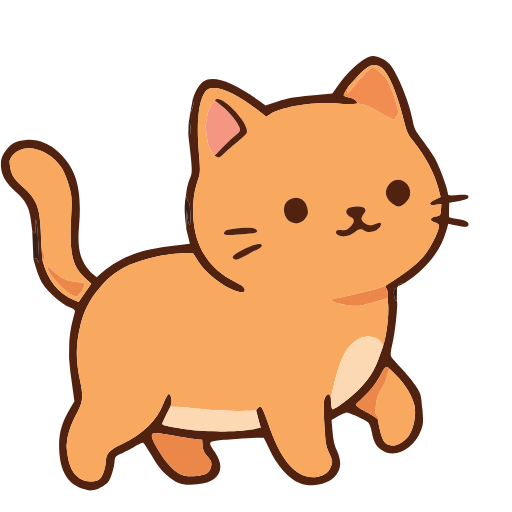
t = 0.00 s
t = 0.60 s: frame unchanged from t = 0.00 s, image omitted
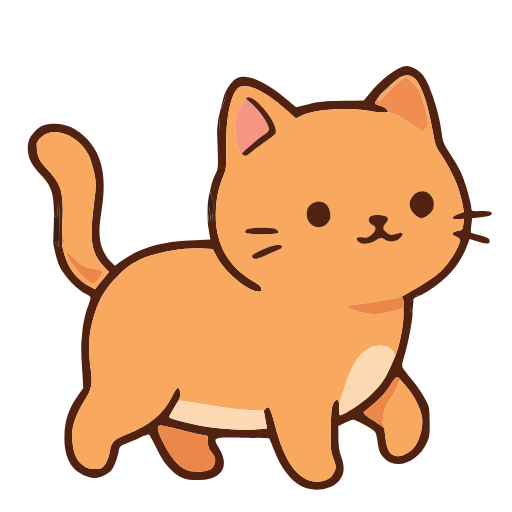
t = 1.33 s
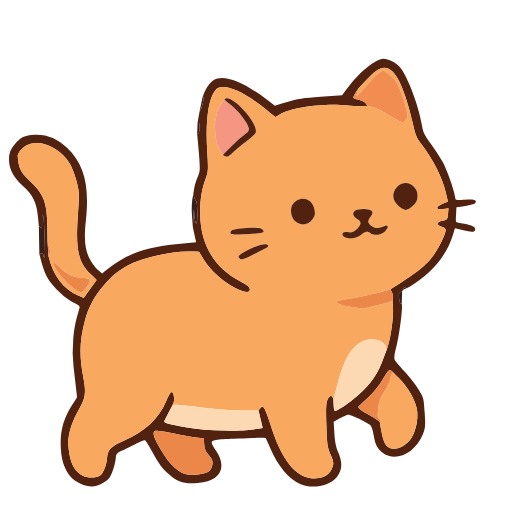
t = 1.84 s
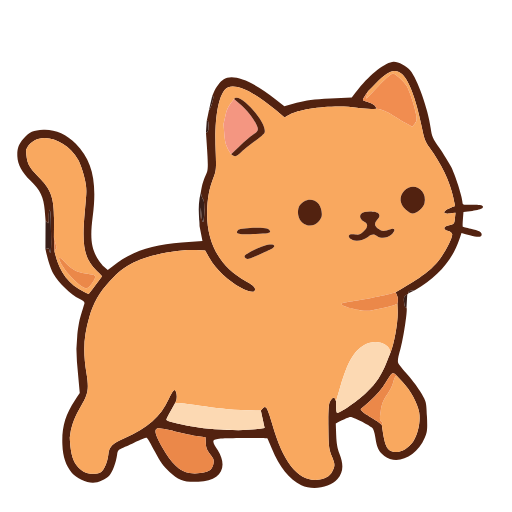
t = 2.92 s
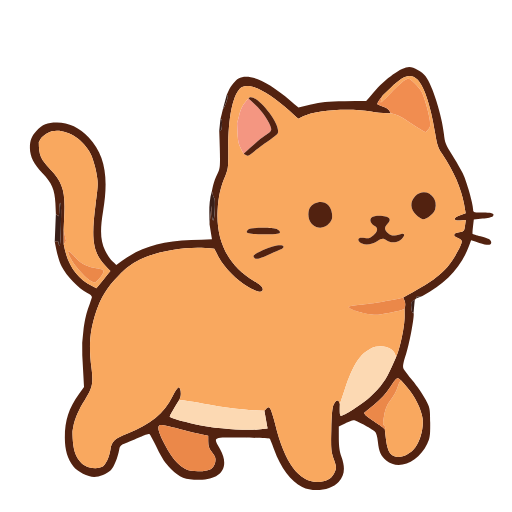
t = 3.46 s

The animated SVG that drew these frames (rendered in a browser with its animation timeline set to each time). Animation: 7 SMIL elements (animate=6,animateTransform=1); one cycle of 4.00 s, repeats indefinitely.

<svg xmlns="http://www.w3.org/2000/svg" width="400" height="400" viewBox="0 0 400 400"><g><animateTransform attributeName="transform" dur="0.6s" repeatCount="indefinite" type="rotate" values="-5,200,400; 5,200,400; -5,200,400"/><path id="41" fill="#522210" stroke="none" d="M 44,188 C 46.484,187.224 47,187.740 47,189.031 C 47,190.114 47.338,191 47.750,191 C 48.435,191 48.831,183.277 49.112,164.500 C 49.170,160.650 48.906,157.500 48.527,157.500 C 48.148,157.500 47.761,160.074 47.668,163.221 C 47.529,167.927 47.278,168.681 46.250,167.471 C 45.833,166.981 45.417,166.490 45,166 C 44.892,163.250 44.784,160.500 44.676,157.750 C 44.268,147.340 41.928,141.874 34.586,134.176 C 28.068,127.342 25.052,121.237 25.022,114.815 C 24.994,108.801 26.345,105.313 30.311,101.165 C 35.132,96.123 38.382,94.824 46.177,94.824 C 55.382,94.824 63.879,98.900 71.064,106.761 C 83.460,120.324 86.619,137.111 81.908,164.389 C 79.322,179.360 79.692,187.369 83.321,195.035 C 84.762,198.079 87.300,201.871 88.960,203.462 C 89.966,204.426 90.973,205.390 91.979,206.354 C 93.399,205.347 94.820,204.339 96.240,203.332 C 111.199,192.720 126.763,188.130 150.662,187.283 C 156.049,187.092 161.438,186.901 166.825,186.710 C 166.217,182.807 165.608,178.903 165,175 C 165.547,170.167 166.093,165.333 166.640,160.500 C 166.700,162.417 166.760,164.333 166.820,166.250 C 166.919,169.413 167.402,172 167.894,172 C 169.018,172 169.936,155.821 168.881,154.602 C 168.454,154.108 167.856,152.646 167.552,151.352 C 167.368,150.568 167.184,149.784 167,149 C 167.334,147.516 167.668,146.033 168.002,144.549 C 168.553,142.101 170.099,138.040 171.436,135.525 C 173.761,131.153 173.848,130.314 173,102 C 174.424,102.788 174.987,100.764 175.169,98.009 C 175.351,95.255 175.163,93 174.750,93 C 174.500,93 174.250,93 174,93 C 174.667,90.333 175.333,87.667 176,85 C 177.695,83.509 180.833,74 179.630,74 C 179.420,74 179.210,74 179,74 C 179.472,73.005 179.944,72.009 180.416,71.014 C 182.375,66.884 185.755,62.731 188.334,61.285 C 196.203,56.872 210.599,63.103 228.760,78.782 C 230.847,80.583 232.933,82.386 235.020,84.187 C 238.267,83.422 241.513,82.656 244.760,81.891 C 252.762,80.006 257.483,79.582 271.215,79.514 C 276.787,79.486 282.359,79.459 287.931,79.431 C 289.797,77.276 291.663,75.121 293.529,72.966 C 303.133,61.874 315.669,53 321.736,53 C 325.350,53 331.606,56.616 334.457,60.354 C 339.763,67.311 347.087,90.912 348.547,105.760 C 349.186,112.258 349.839,113.939 354.775,121.760 C 357.808,126.567 361.581,133.236 363.159,136.579 C 366.090,142.789 371,160.353 371,164.628 C 371,166.911 371.278,167 378.441,167 C 385.680,167 388.328,168.072 386.243,170.157 C 385.702,170.698 382.164,171.446 378.380,171.820 C 376.087,172.047 373.793,172.273 371.500,172.500 C 371.276,174.332 371.053,176.164 370.829,177.996 C 370.460,181.019 370.304,183.638 370.482,183.816 C 370.660,183.994 373.437,184.825 376.653,185.662 C 382.928,187.296 385,188.500 385,190.515 C 385,192.822 382.251,192.900 375.726,190.779 C 373.579,190.081 371.433,189.383 369.286,188.685 C 368.669,190.321 368.053,191.957 367.436,193.593 C 361.405,209.595 349.056,222.612 331,232 C 327.543,232.045 326.418,232.495 326.270,233.029 C 326.180,233.353 326.090,233.676 326,234 C 325.667,234.333 325.333,234.667 325,235 C 322.326,236.028 321.995,237.352 322.209,240.593 C 322.369,243.018 322.837,245.001 323.250,245.001 C 323.500,245.001 323.750,245 324,245 C 324.033,245.250 324.065,245.500 324.098,245.750 C 324.517,248.966 320.460,269.815 317.969,277.251 C 315.703,284.015 315.136,286.990 315.827,288.477 C 316.344,289.590 319.510,293.851 322.863,297.947 C 326.216,302.043 330.656,308.568 332.730,312.447 C 336.463,319.431 336.500,319.613 336.499,331 C 336.498,341.088 336.202,343.114 334.094,347.500 C 327.069,362.116 311.491,368.333 301.969,360.320 C 297.780,356.795 296.367,353.606 295.556,345.842 C 295.106,341.536 294.267,338.672 293.180,337.734 C 289.883,334.890 278.469,328.681 276.717,328.780 C 275.736,328.835 272.717,329.920 270.008,331.190 C 268.366,331.960 266.724,332.730 265.082,333.500 C 265.068,336.512 265.055,339.523 265.041,342.535 C 265.011,349.091 265.549,353.131 267,357.260 C 270.081,366.026 269.407,371.728 264.683,376.882 C 258.793,383.307 245.033,385.097 236.217,380.586 C 227.313,376.030 219.534,365.540 214.419,351.192 C 212.911,346.961 211.412,343.209 211.088,342.854 C 210.764,342.499 201.163,342.024 189.750,341.799 C 165.848,341.327 166.676,340.912 172.157,350.624 C 179.988,364.500 173.223,374.486 156,374.477 C 144.913,374.471 140.689,372.849 133.778,365.938 C 129.195,361.355 126.780,357.708 122.947,349.583 C 120.234,343.832 117.608,338.876 117.110,338.568 C 116.612,338.260 113.347,339.298 109.853,340.874 C 106.359,342.450 101.377,344.505 98.782,345.440 C 94.578,346.955 93.992,347.541 93.398,350.820 C 92.289,356.945 89.114,364.545 86.726,366.788 C 83.699,369.631 77.800,372.002 73.782,371.990 C 68.942,371.976 60.653,367.724 57.559,363.667 C 52.970,357.651 51,350.957 51,341.384 C 51,327.688 54.051,318.354 62.241,307 C 63.563,305.167 64.887,303.333 66.209,301.500 C 65.806,293.333 65.403,285.167 65,277 C 65,273.667 65,270.333 65,267 C 65.333,263.827 65.667,260.655 66,257.482 C 66.557,252.183 68.150,244.758 69.594,240.732 C 71.021,236.755 72.416,232.744 72.693,231.820 C 73.056,230.611 71.985,229.523 68.868,227.933 C 62.567,224.719 52.875,214.514 49.313,207.345 C 47.631,203.960 45.748,198.223 44,188 ZM 301,75 C 297.121,79.956 296.334,81.702 296.748,82.077 C 297.162,82.452 299.210,83.305 301.300,83.973 C 303.390,84.641 305.528,86.046 306.050,87.094 C 306.367,87.729 306.683,88.365 307,89 C 301.962,89.254 296.504,88.579 291.619,87.664 C 274.848,84.522 247.964,86.248 238.677,91.062 C 237.403,91.723 236.128,92.383 234.854,93.044 C 232.628,90.999 230.403,88.953 228.177,86.908 C 209.720,69.948 194.879,63.216 189.249,69.250 C 183.448,75.468 180.010,92.899 180.004,116.126 C 180,130.515 179.807,132.188 177.558,137.273 C 173.774,145.830 172.008,153.606 171.376,164.500 C 169.980,188.577 179.723,207.665 199.450,219.500 C 204.246,222.377 206.171,224.131 206.309,225.749 C 206.601,229.184 202.573,228.650 195.002,224.250 C 186.158,219.111 176.247,209.023 172.031,200.870 C 170.888,198.660 169.745,196.450 168.602,194.240 C 166.252,194.033 163.901,193.826 161.551,193.619 C 145.955,192.246 121.884,196.390 110.193,202.461 C 103.092,206.149 100.182,208.328 93.320,215.101 C 84.909,223.403 79.729,231.651 76.112,242.500 C 70.983,257.886 69.965,269.013 72.096,286.388 C 73.608,298.718 72.821,302.486 66.809,311.695 C 61.949,319.139 58.787,326.416 57.566,332.965 C 57.377,333.977 57.189,334.988 57,336 C 57.016,351.096 59.476,358.047 66.509,362.866 C 69.894,365.185 76.745,365.742 80.062,363.967 C 82.698,362.556 85.659,356.453 86.532,350.634 C 87.513,344.092 90.010,341.760 100,338.054 C 117.719,331.481 128.694,322.514 135.455,309.089 C 137.511,305.006 139.617,302.036 140.297,302.259 C 141.899,302.785 142.390,308.386 141.060,310.954 C 140.707,311.636 140.353,312.318 140,313 C 134.575,321.701 133,324.609 133,325.075 C 133,326.136 140.302,328.338 154.458,331.548 C 167.262,334.451 191.292,336.434 201.955,335.467 C 204.440,335.242 206.925,335.016 209.410,334.791 C 209.008,332.493 208.607,330.193 208.205,327.895 C 207.803,325.597 207.402,323.298 207,321 C 209.814,317.784 210.171,317.754 211.376,319.036 C 212.133,319.841 213.968,325.587 215.455,331.805 C 223.017,363.425 234.865,378.516 250.725,376.728 C 256.305,376.099 259.815,373.683 261.706,369.172 C 263.147,365.733 263.102,365.085 260.987,358.974 C 258.905,352.958 258.764,351.160 259.184,335.974 C 259.501,324.525 260.076,318.608 261.070,316.574 C 262.744,313.150 264.590,312.245 265.416,314.445 C 265.611,314.963 265.805,315.482 266,316 C 265.692,324.398 265.982,325.428 267.076,325.191 C 270.919,324.357 284.043,315.795 290.185,310.115 C 298.301,302.609 302.047,297.431 306.637,287.370 C 307.758,284.913 308.879,282.457 310,280 C 313.269,273.229 317,255.879 317,247.449 C 317,245.633 317,243.816 317,242 C 317.845,239.186 317.620,237.160 317.045,235.684 C 316.697,234.789 316.348,233.895 316,233 C 337.739,221.379 345.014,216.304 351.703,208.092 C 356.373,202.359 362,192.186 362,189.477 C 362,188.608 360.650,187.425 359,186.850 C 354.640,185.330 355.144,182.925 359.958,182.279 C 363.767,181.768 363.940,181.580 364.583,177.292 C 364.806,175.807 365.029,174.322 365.252,172.837 C 363.793,172.948 362.335,173.057 360.876,173.168 C 354.955,173.617 354.927,171.120 360.831,169.032 C 362.275,168.521 363.719,168.011 365.163,167.500 C 364.764,165.167 364.364,162.833 363.965,160.500 C 361.882,148.318 355.964,134.560 346.975,121 C 343.853,116.290 343.081,113.920 341.598,104.500 C 338.056,82.002 332.554,65.955 327.035,62.025 C 321.709,58.232 317.114,59.884 307.250,69.137 C 305.167,71.091 303.083,73.046 301,75 ZM 168.286,357 C 167.957,356.175 166.633,354.108 165.344,352.406 C 163.676,350.204 163,347.990 163,344.727 C 163,343.199 163,341.670 163,340.142 C 161.083,339.770 159.167,339.398 157.250,339.026 C 154.087,338.412 145.988,336.368 139.252,334.485 C 132.516,332.602 126.328,331.320 125.502,331.637 C 122.937,332.621 123.815,336.448 128.960,346.726 C 135.298,359.386 142.252,366.465 149.407,367.538 C 156.337,368.577 163.844,367.606 166.020,365.389 C 168.104,363.266 169.186,359.259 168.286,357 ZM 314,298 C 311.172,294.762 310.590,295.297 305.766,302.518 C 302.150,307.930 298.046,312.402 292.743,316.710 C 290.162,318.807 287.581,320.903 285,323 C 285,324.411 287.812,326.617 291.250,328.812 C 294.688,331.007 298.288,333.522 299.250,334.401 C 299.833,334.934 300.417,335.467 301,336 C 302.623,352.918 303.999,356.182 310.076,357.517 C 314.334,358.452 321.306,354.941 324.818,350.092 C 328.966,344.365 331.438,334.660 330.552,327.571 C 329.677,320.568 324.536,310.147 318.554,303.250 C 317.036,301.500 315.518,299.750 314,298 ZM 51,190 C 53.726,205.810 60.745,216.378 72.645,222.587 C 73.867,223.225 75.090,223.862 76.312,224.500 C 78.151,222.267 79.991,220.033 81.830,217.800 C 83.669,215.567 85.508,213.333 87.347,211.100 C 85.926,209.559 84.505,208.017 83.084,206.476 C 73.765,196.366 72.287,186.433 76.039,159.140 C 78.258,143.001 78.281,142.124 76.708,133.556 C 75.812,128.676 73.853,122.260 72.354,119.298 C 65.313,105.382 48.513,97.401 38.519,103.223 C 36.329,104.499 33.967,106.545 33.269,107.771 C 32.846,108.514 32.423,109.257 32,110 C 32,120.250 33.278,123.325 40.940,131.500 C 50.418,141.613 52.509,148.510 51.609,166.699 C 51.406,170.799 51.203,174.900 51,179 C 51,182.667 51,186.333 51,190 Z"/><path id="13" fill="#F9A85F" stroke="none" d="M 307,89 C 311.263,89.681 315.425,91.902 319,94.376 C 322.575,96.850 327.452,100.070 329.838,101.531 C 331.284,102.417 332.730,103.302 334.176,104.188 C 334.852,103.462 335.530,102.735 336.206,102.009 C 337.925,100.164 338.133,99.042 337.567,94.666 C 336.805,88.772 333.476,76.945 331.329,72.500 C 330.532,70.850 327.995,67.740 325.690,65.590 C 321.559,61.736 321.457,61.703 318.500,63.246 C 316.850,64.107 311.950,68.467 307.611,72.934 C 303.272,77.401 299.565,80.898 299.372,80.705 C 299.179,80.512 299.466,79.149 300.010,77.677 C 300.340,76.785 300.670,75.892 301,75 C 303.083,73.046 305.167,71.091 307.250,69.137 C 317.114,59.884 321.709,58.232 327.035,62.025 C 332.554,65.955 338.056,82.002 341.598,104.500 C 343.081,113.920 343.853,116.290 346.975,121 C 355.964,134.560 361.882,148.318 363.965,160.500 C 364.364,162.833 364.764,165.167 365.163,167.500 C 363.719,168.011 362.275,168.521 360.831,169.032 C 354.927,171.120 354.955,173.617 360.876,173.168 C 362.335,173.057 363.793,172.948 365.252,172.837 C 365.029,174.322 364.806,175.807 364.583,177.292 C 363.940,181.580 363.767,181.768 359.958,182.279 C 355.144,182.925 354.640,185.330 359,186.850 C 360.650,187.425 362,188.608 362,189.477 C 362,192.186 356.373,202.359 351.703,208.092 C 345.014,216.304 337.739,221.379 316,233 C 309.878,234.704 290.795,237.851 282.228,238.569 C 277.678,238.950 273.726,239.634 273.445,240.088 C 272.146,242.189 290.329,247.247 296.201,246.417 C 303.339,245.409 312.797,243.590 314.750,242.851 C 315.500,242.567 316.250,242.284 317,242 C 317,243.816 317,245.633 317,247.449 C 317,255.879 313.269,273.229 310,280 C 310,272.535 298.749,268.507 290.210,272.915 C 281.576,277.372 276.484,285.315 269.891,304.612 C 268.594,308.408 267.297,312.204 266,316 C 265.805,315.482 265.611,314.963 265.416,314.445 C 264.590,312.245 262.744,313.150 261.070,316.574 C 260.076,318.608 259.501,324.525 259.184,335.974 C 258.764,351.160 258.905,352.958 260.987,358.974 C 263.102,365.085 263.147,365.733 261.706,369.172 C 259.815,373.683 256.305,376.099 250.725,376.728 C 234.865,378.516 223.017,363.425 215.455,331.805 C 213.968,325.587 212.133,319.841 211.376,319.036 C 210.171,317.754 209.814,317.784 207,321 C 187.649,320.086 176.477,318.492 163.205,315.870 C 152.005,313.657 142.201,312.107 141.420,312.424 C 140.947,312.616 140.473,312.808 140,313 C 140.353,312.318 140.707,311.636 141.060,310.954 C 142.390,308.386 141.899,302.785 140.297,302.259 C 139.617,302.036 137.511,305.006 135.455,309.089 C 128.694,322.514 117.719,331.481 100,338.054 C 90.010,341.760 87.513,344.092 86.532,350.634 C 85.659,356.453 82.698,362.556 80.062,363.967 C 76.745,365.742 69.894,365.185 66.509,362.866 C 59.476,358.047 57.016,351.096 57,336 C 57.189,334.988 57.377,333.977 57.566,332.965 C 58.787,326.416 61.949,319.139 66.809,311.695 C 72.821,302.486 73.608,298.718 72.096,286.388 C 69.965,269.013 70.983,257.886 76.112,242.500 C 79.729,231.651 84.909,223.403 93.320,215.101 C 100.182,208.328 103.092,206.149 110.193,202.461 C 121.884,196.390 145.955,192.246 161.551,193.619 C 163.901,193.826 166.252,194.033 168.602,194.240 C 169.745,196.450 170.888,198.660 172.031,200.870 C 176.247,209.023 186.158,219.111 195.002,224.250 C 202.573,228.650 206.601,229.184 206.309,225.749 C 206.171,224.131 204.246,222.377 199.450,219.500 C 179.723,207.665 169.980,188.577 171.376,164.500 C 172.008,153.606 173.774,145.830 177.558,137.273 C 179.807,132.188 180,130.515 180.004,116.126 C 180.010,92.899 183.448,75.468 189.249,69.250 C 194.879,63.216 209.720,69.948 228.177,86.908 C 230.403,88.953 232.628,90.999 234.854,93.044 C 236.128,92.383 237.403,91.723 238.677,91.062 C 247.964,86.248 274.848,84.522 291.619,87.664 C 296.504,88.579 301.962,89.254 307,89 ZM 196,77 C 195.044,78.083 194.088,79.167 193.132,80.250 C 191.555,82.037 189.769,85.525 189.164,88 C 188.559,90.475 187.825,93.287 187,96 C 187.103,98.757 187.206,101.515 187.309,104.272 C 187.545,110.591 188.135,113.425 192,120 C 192.583,120.377 193.167,120.753 193.750,121.130 C 195.196,122.063 196.284,121.603 200,118.492 C 202.475,116.420 207.577,112.695 211.338,110.214 C 215.099,107.733 218.429,105.046 218.737,104.243 C 221.675,96.586 199.747,70.312 196,77 ZM 195.200,179.200 C 192.101,182.299 194.568,183 208.582,183 C 218.147,183 220,182.752 220,181.475 C 220,180.636 218.846,179.511 217.435,178.975 C 213.707,177.558 196.670,177.730 195.200,179.200 ZM 206.750,195.402 C 198.848,199.019 197.973,199.902 200.343,201.869 C 201.362,202.714 203.715,202.128 210.093,199.439 C 214.717,197.489 219.548,195.461 220.829,194.932 C 222.110,194.403 222.961,193.416 222.721,192.736 C 221.945,190.536 214.762,191.735 206.750,195.402 ZM 243.231,163.020 C 242.480,164.443 242.125,167.203 242.399,169.498 C 243.407,177.941 253.171,181.150 258.518,174.796 C 260.822,172.057 261.140,170.937 260.705,167.079 C 259.857,159.559 253.563,155.973 247.020,159.284 C 245.656,159.974 243.951,161.656 243.231,163.020 ZM 281.930,186.543 C 280.393,187.493 281.338,189.337 284.079,190.734 C 287.053,192.250 292.535,191.399 296.154,188.861 C 299.321,186.640 300.849,186.572 303.441,188.532 C 306.211,190.627 311.291,190.345 314.365,187.927 C 317.710,185.296 317.948,182.496 314.750,183.407 C 308.588,185.162 307.416,185.115 304.734,183.006 C 301.420,180.400 301.287,178.389 304.217,175.270 C 305.951,173.424 306.200,172.539 305.363,171.205 C 303.840,168.779 293.860,168.283 291.620,170.523 C 289.733,172.410 290.798,175.286 294.023,177.012 C 296.907,178.556 296.445,181.447 292.829,184.490 C 290.258,186.653 289.025,187.040 286.312,186.531 C 284.472,186.186 282.500,186.191 281.930,186.543 ZM 325.923,153.923 C 321.601,158.245 321.788,163.988 326.400,168.600 C 328.270,170.470 330.678,172 331.752,172 C 335.017,172 340.366,167.704 341.343,164.299 C 344.278,154.066 333.220,146.626 325.923,153.923 Z"/><path id="13" fill="#F9A85F" stroke="none" d="M 32,110 C 32.423,109.257 32.846,108.514 33.269,107.771 C 33.967,106.545 36.329,104.499 38.519,103.223 C 48.513,97.401 65.313,105.382 72.354,119.298 C 73.853,122.260 75.812,128.676 76.708,133.556 C 78.281,142.124 78.258,143.001 76.039,159.140 C 72.287,186.433 73.765,196.366 83.084,206.476 C 84.505,208.017 85.926,209.559 87.347,211.100 C 85.508,213.333 83.669,215.567 81.830,217.800 C 79.991,220.033 78.151,222.267 76.312,224.500 C 75.090,223.862 73.867,223.225 72.645,222.587 C 60.745,216.378 53.726,205.810 51,190 C 51.304,189.583 51.607,189.165 51.911,188.748 C 52.215,188.331 52.518,187.913 52.822,187.496 C 52.215,184.664 51.607,181.832 51,179 C 51.203,174.900 51.406,170.799 51.609,166.699 C 52.509,148.510 50.418,141.613 40.940,131.500 C 33.278,123.325 32,120.250 32,110 ZM 80.250,209.621 C 79.287,209.338 76.700,208.797 74.500,208.418 C 68.380,207.365 63.618,204.541 59.155,199.320 C 54.555,193.938 52.977,194.043 55.594,199.558 C 59.619,208.040 71.013,219.965 75.114,219.990 C 76.747,220 82,213.344 82,211.264 C 82,210.643 81.213,209.904 80.250,209.621 Z"/><path id="11" fill="#FCD9B3" stroke="none" d="M 140,313 C 140.473,312.808 140.947,312.616 141.420,312.424 C 142.201,312.107 152.005,313.657 163.205,315.870 C 176.477,318.492 187.649,320.086 207,321 C 207.402,323.298 207.803,325.597 208.205,327.895 C 208.607,330.193 209.008,332.493 209.410,334.791 C 206.925,335.016 204.440,335.242 201.955,335.467 C 191.292,336.434 167.262,334.451 154.458,331.548 C 140.302,328.338 133,326.136 133,325.075 C 133,324.609 134.575,321.701 140,313 Z"/><path id="13" fill="#F9A85F" stroke="none" d="M 301,336 C 301.827,334.683 301.433,333.775 300.659,333.132 C 299.486,332.158 299.448,330.925 300.438,325.732 C 301.686,319.184 302.785,316.775 307.187,310.935 C 308.665,308.974 310.462,305.489 311.180,303.188 C 311.898,300.887 312.827,298.778 313.243,298.502 C 313.495,298.335 313.748,298.167 314,298 C 315.518,299.750 317.036,301.500 318.554,303.250 C 324.536,310.147 329.677,320.568 330.552,327.571 C 331.438,334.660 328.966,344.365 324.818,350.092 C 321.306,354.941 314.334,358.452 310.076,357.517 C 303.999,356.182 302.623,352.918 301,336 Z"/><path id="11" fill="#FCD9B3" stroke="none" d="M 266,316 C 267.297,312.204 268.594,308.408 269.891,304.612 C 276.484,285.315 281.576,277.372 290.210,272.915 C 298.749,268.507 310,272.535 310,280 C 308.879,282.457 307.758,284.913 306.637,287.370 C 302.047,297.431 298.301,302.609 290.185,310.115 C 284.043,315.795 270.919,324.357 267.076,325.191 C 265.982,325.428 265.692,324.398 266,316 Z"/><path id="5" fill="#EB8849" stroke="none" d="M 168.286,357 C 169.186,359.259 168.104,363.266 166.020,365.389 C 163.844,367.606 156.337,368.577 149.407,367.538 C 142.252,366.465 135.298,359.386 128.960,346.726 C 123.815,336.448 122.937,332.621 125.502,331.637 C 126.328,331.320 132.516,332.602 139.252,334.485 C 145.988,336.368 154.087,338.412 157.250,339.026 C 159.167,339.398 161.083,339.770 163,340.142 C 163,341.670 163,343.199 163,344.727 C 163,347.990 163.676,350.204 165.344,352.406 C 166.633,354.108 167.957,356.175 168.286,357 Z"/><path id="5" fill="#F18D50" stroke="none" d="M 301,75 C 300.670,75.892 300.340,76.785 300.010,77.677 C 299.466,79.149 299.179,80.512 299.372,80.705 C 299.565,80.898 303.272,77.401 307.611,72.934 C 311.950,68.467 316.850,64.107 318.500,63.246 C 321.457,61.703 321.559,61.736 325.690,65.590 C 327.995,67.740 330.532,70.850 331.329,72.500 C 333.476,76.945 336.805,88.772 337.567,94.666 C 338.133,99.042 337.925,100.164 336.206,102.009 C 335.530,102.735 334.852,103.462 334.176,104.188 C 332.730,103.302 331.284,102.417 329.838,101.531 C 327.452,100.070 322.575,96.850 319,94.376 C 315.425,91.902 311.263,89.681 307,89 C 306.683,88.365 306.367,87.729 306.050,87.094 C 305.528,86.046 303.390,84.641 301.300,83.973 C 299.210,83.305 297.162,82.452 296.748,82.077 C 296.334,81.702 297.121,79.956 301,75 Z"/><path id="17" fill="#F49681" stroke="none" d="M 187,96 C 187.825,93.287 188.559,90.475 189.164,88 C 189.769,85.525 191.555,82.037 193.132,80.250 C 194.088,79.167 195.044,78.083 196,77 C 197.750,78.631 199.500,80.262 201.250,81.893 C 206.594,86.874 212.405,95.482 213.473,100 C 213.985,102.167 213.360,102.967 208.782,106 C 205.877,107.925 200.913,111.863 192,120 C 188.135,113.425 187.545,110.591 187.309,104.272 C 187.206,101.515 187.103,98.757 187,96 Z"/><path id="5" fill="#EB8849" stroke="none" d="M 285,323 C 287.581,320.903 290.162,318.807 292.743,316.710 C 298.046,312.402 302.150,307.930 305.766,302.518 C 310.590,295.297 311.172,294.762 314,298 C 313.748,298.167 313.495,298.335 313.243,298.502 C 312.827,298.778 311.898,300.887 311.180,303.188 C 310.462,305.489 308.665,308.974 307.187,310.935 C 302.785,316.775 301.686,319.184 300.438,325.732 C 299.448,330.925 299.486,332.158 300.659,333.132 C 301.433,333.775 301.827,334.683 301,336 C 300.417,335.467 299.833,334.934 299.250,334.401 C 298.288,333.522 294.688,331.007 291.250,328.812 C 287.812,326.617 285,324.411 285,323 Z"/><path id="5" fill="#EB8849" stroke="none" d="M 317,242 C 316.250,242.284 315.500,242.567 314.750,242.851 C 312.797,243.590 303.339,245.409 296.201,246.417 C 290.329,247.247 272.146,242.189 273.445,240.088 C 273.726,239.634 277.678,238.950 282.228,238.569 C 290.795,237.851 309.878,234.704 316,233 C 316.348,233.895 316.697,234.789 317.045,235.684 C 317.620,237.160 317.845,239.186 317,242 Z"/><path id="41" fill="#522210" stroke="none" d="M 281.930,186.543 C 282.500,186.191 284.472,186.186 286.312,186.531 C 289.025,187.040 290.258,186.653 292.829,184.490 C 296.445,181.447 296.907,178.556 294.023,177.012 C 290.798,175.286 289.733,172.410 291.620,170.523 C 293.860,168.283 303.840,168.779 305.363,171.205 C 306.200,172.539 305.951,173.424 304.217,175.270 C 301.287,178.389 301.420,180.400 304.734,183.006 C 307.416,185.115 308.588,185.162 314.750,183.407 C 317.948,182.496 317.710,185.296 314.365,187.927 C 311.291,190.345 306.211,190.627 303.441,188.532 C 300.849,186.572 299.321,186.640 296.154,188.861 C 292.535,191.399 287.053,192.250 284.079,190.734 C 281.338,189.337 280.393,187.493 281.930,186.543 Z"/><path id="5" fill="#EB8849" stroke="none" d="M 80.250,209.621 C 81.213,209.904 82,210.643 82,211.264 C 82,213.344 76.747,220 75.114,219.990 C 71.013,219.965 59.619,208.040 55.594,199.558 C 52.977,194.043 54.555,193.938 59.155,199.320 C 63.618,204.541 68.380,207.365 74.500,208.418 C 76.700,208.797 79.287,209.338 80.250,209.621 Z"/><path id="41" fill="#522210" stroke="none" d="M 243.231,163.020 C 243.951,161.656 245.656,159.974 247.020,159.284 C 253.563,155.973 259.857,159.559 260.705,167.079 C 261.140,170.937 260.822,172.057 258.518,174.796 C 253.171,181.150 243.407,177.941 242.399,169.498 C 242.125,167.203 242.480,164.443 243.231,163.020 Z"/><path id="41" fill="#522210" stroke="none" d="M 325.923,153.923 C 333.220,146.626 344.278,154.066 341.343,164.299 C 340.366,167.704 335.017,172 331.752,172 C 330.678,172 328.270,170.470 326.400,168.600 C 321.788,163.988 321.601,158.245 325.923,153.923 Z"/><path id="41" fill="#522210" stroke="none" d="M 196,77 C 199.747,70.312 221.675,96.586 218.737,104.243 C 218.429,105.046 215.099,107.733 211.338,110.214 C 207.577,112.695 202.475,116.420 200,118.492 C 196.284,121.603 195.196,122.063 193.750,121.130 C 193.167,120.753 192.583,120.377 192,120 C 200.913,111.863 205.877,107.925 208.782,106 C 213.360,102.967 213.985,102.167 213.473,100 C 212.405,95.482 206.594,86.874 201.250,81.893 C 199.500,80.262 197.750,78.631 196,77 Z"/><path id="39" fill="#391F19" stroke="none" d="M 45,166 C 45.417,166.490 45.833,166.981 46.250,167.471 C 47.278,168.681 47.529,167.927 47.668,163.221 C 47.761,160.074 48.148,157.500 48.527,157.500 C 48.906,157.500 49.170,160.650 49.112,164.500 C 48.831,183.277 48.435,191 47.750,191 C 47.338,191 47,190.114 47,189.031 C 47,187.740 46.484,187.224 44,188 C 44.333,180.667 44.667,173.333 45,166 Z"/><path id="41" fill="#522210" stroke="none" d="M 206.750,195.402 C 214.762,191.735 221.945,190.536 222.721,192.736 C 222.961,193.416 222.110,194.403 220.829,194.932 C 219.548,195.461 214.717,197.489 210.093,199.439 C 203.715,202.128 201.362,202.714 200.343,201.869 C 197.973,199.902 198.848,199.019 206.750,195.402 Z"/><path id="41" fill="#522210" stroke="none" d="M 195.200,179.200 C 196.670,177.730 213.707,177.558 217.435,178.975 C 218.846,179.511 220,180.636 220,181.475 C 220,182.752 218.147,183 208.582,183 C 194.568,183 192.101,182.299 195.200,179.200 Z"/><path id="39" fill="#391F19" stroke="none" d="M 167,149 C 167.184,149.784 167.368,150.568 167.552,151.352 C 167.856,152.646 168.454,154.108 168.881,154.602 C 169.936,155.821 169.018,172 167.894,172 C 167.402,172 166.919,169.413 166.820,166.250 C 166.760,164.333 166.700,162.417 166.640,160.500 C 166.093,165.333 165.547,170.167 165,175 C 164.964,171.908 164.927,168.815 164.891,165.723 C 164.831,160.621 165.282,154.771 167,149 Z"/><path id="39" fill="#391F19" stroke="none" d="M 324,245 C 323.750,245 323.500,245.001 323.250,245.001 C 322.837,245.001 322.369,243.018 322.209,240.593 C 321.995,237.352 322.326,236.028 325,235 C 324.667,238.333 324.333,241.667 324,245 Z"/><path id="48" fill="#E98649" stroke="none" d="M 51,179 C 51.607,181.832 52.215,184.664 52.822,187.496 C 52.518,187.913 52.215,188.331 51.911,188.748 C 51.607,189.165 51.304,189.583 51,190 C 51,186.333 51,182.667 51,179 Z"/><path id="39" fill="#391F19" stroke="none" d="M 174,93 C 174.250,93 174.500,93 174.750,93 C 175.163,93 175.351,95.255 175.169,98.009 C 174.987,100.764 174.424,102.788 173,102 C 173.333,99 173.667,96 174,93 Z"/><path id="39" fill="#391F19" stroke="none" d="M 179,74 C 179.210,74 179.420,74 179.630,74 C 180.833,74 177.695,83.509 176,85 C 177,81.333 178,77.667 179,74 Z"/><path id="39" fill="#391F19" stroke="none" d="M 331,232 C 329.333,232.667 327.667,233.333 326,234 C 326.090,233.676 326.180,233.353 326.270,233.029 C 326.418,232.495 327.543,232.045 331,232 Z"/><defs><clipPath id="eyeBoundsL"><path d="M 243.231,163.020 C 243.951,161.656 245.656,159.974 247.020,159.284 C 253.563,155.973 259.857,159.559 260.705,167.079 C 261.140,170.937 260.822,172.057 258.518,174.796 C 253.171,181.150 243.407,177.941 242.399,169.498 C 242.125,167.203 242.480,164.443 243.231,163.020 Z"/></clipPath><clipPath id="eyeBoundsR"><path d="M 325.923,153.923 C 333.220,146.626 344.278,154.066 341.343,164.299 C 340.366,167.704 335.017,172 331.752,172 C 330.678,172 328.270,170.470 326.400,168.600 C 321.788,163.988 321.601,158.245 325.923,153.923 Z"/></clipPath></defs><g clip-path="url(#eyeBoundsL)"><rect width="30" height="0" x="237" y="150" fill="#F9A85F"><animate attributeName="height" dur="4s" keyTimes="0;0.28;0.31;0.34;0.40;0.43;0.46;1" repeatCount="indefinite" values="0;0;30;0;0;30;0;0"/></rect><rect width="30" height="0" x="237" y="183" fill="#F9A85F"><animate attributeName="height" dur="4s" keyTimes="0;0.28;0.31;0.34;0.40;0.43;0.46;1" repeatCount="indefinite" values="0;0;30;0;0;30;0;0"/><animate attributeName="y" dur="4s" keyTimes="0;0.28;0.31;0.34;0.40;0.43;0.46;1" repeatCount="indefinite" values="183;183;168;183;183;168;183;183"/></rect></g><g clip-path="url(#eyeBoundsR)"><rect width="30" height="0" x="317" y="140" fill="#F9A85F"><animate attributeName="height" dur="4s" keyTimes="0;0.28;0.31;0.34;0.40;0.43;0.46;1" repeatCount="indefinite" values="0;0;30;0;0;30;0;0"/></rect><rect width="30" height="0" x="317" y="175" fill="#F9A85F"><animate attributeName="height" dur="4s" keyTimes="0;0.28;0.31;0.34;0.40;0.43;0.46;1" repeatCount="indefinite" values="0;0;30;0;0;30;0;0"/><animate attributeName="y" dur="4s" keyTimes="0;0.28;0.31;0.34;0.40;0.43;0.46;1" repeatCount="indefinite" values="175;175;162;175;175;162;175;175"/></rect></g></g></svg>
